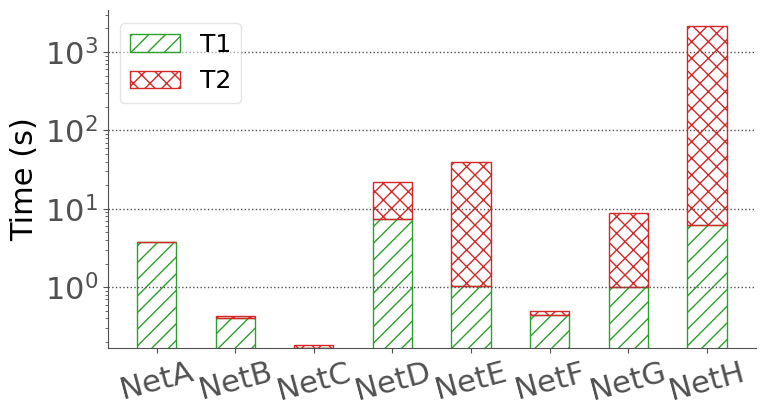

Reproduce this figure in Python.
import numpy as np
import matplotlib.pyplot as plt

# %% style
SECONDARY_COLOR = "#505050"
FONT_SIZE_SM = 18
FONT_SIZE_MD = 20
FONT_SIZE_LG = 22
COLORS = [
    "tab:blue",
    "tab:orange",
    "tab:green",
    "tab:red",
    "tab:purple",
    "tab:brown",
    "tab:pink",
    "tab:gray",
    "tab:olive",
    "tab:cyan",
]
plt.rcParams.update(
    {
        "figure.figsize": (8, 4.5),
        "font.size": FONT_SIZE_SM,
        "axes.titlesize": FONT_SIZE_LG,
        "axes.labelsize": FONT_SIZE_LG,
        "font.family": "Calibri",
        "legend.framealpha": 0.5,
        "legend.fontsize": FONT_SIZE_SM,
        "axes.spines.right": False,
        "axes.spines.top": False,
        "axes.edgecolor": SECONDARY_COLOR,
        "xtick.color": SECONDARY_COLOR,
        "ytick.color": SECONDARY_COLOR,
        "xtick.labelsize": FONT_SIZE_LG,
        "ytick.labelsize": FONT_SIZE_LG,
        "grid.color": SECONDARY_COLOR,
        "grid.linestyle": ":",
        "grid.linewidth": 1,
        # enable grid
        "axes.grid": True,
        # enable y axis grid only
        "axes.grid.axis": "y",
    }
)
# %% Data
nets = ["A", "B", "C", "D", "E", "F", "G", "H"]
time1data = [3760, 399, 166, 7391, 1043, 448, 1011, 6148]
time2data = [3784, 432, 185, 22131, 40013, 502, 8941, 2143491]

net_labels = ["Net" + n for n in nets]
time1data = [t / 1000 for t in time1data]
time2data = [t / 1000 for t in time2data]


# %% Plot
def plottbl4():
    barWidth = 0.5
    # time2 = time1
    fig, ax = plt.subplots()
    x_axis = np.arange(len(net_labels))
    plt.xticks(x_axis, net_labels, rotation=15)
    ax.bar(x_axis, time1data, width=barWidth, hatch="//", linewidth=1, edgecolor="tab:green", color="none", label="T1")
    ax.bar(
        x_axis,
        [time2data[i] - time1data[i] for i in range(0, 8)],
        bottom=time1data,
        width=barWidth,
        hatch="xx",
        linewidth=1,
        edgecolor="tab:red",
        color="none",
        label="T2",
    )
    ax.legend(draggable=True)

    ax.set_ylabel("Time (s)")
    ax.set_yscale("log")
    plt.tight_layout()
    plt.show()


# fig16 rdg
plottbl4()
